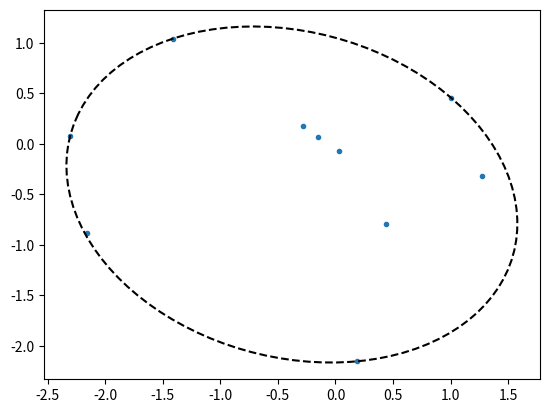

Generate this figure with matplotlib:
import numpy as np
from matplotlib import pyplot as plt


####################
# helper functions #
####################

def sample_ellipse(ellipse, num_pts, endpoint=True):
    """
    Uniformly sample points on an ellipse.

    Arguments:
        ellipse: a tuple (c, a, b, t), where c = (x, y) is the center, a and
            b are the major and minor radii, and t is the rotation angle.
        num_pts: number of points to sample.
        endpoint: boolean. If True, repeat first point at the end (used for
            plotting).

    Returns:
        x: an array of shape (num_pts, 2) containing the sampled points as row
            vectors.
    """

    # extract ellipse parameters
    c, a, b, t = ellipse

    # rotation matrix
    rot_mat = np.array([[np.cos(t), -np.sin(t)],
                        [np.sin(t), np.cos(t)]])

    # array of angles uniformly chosen between 0 and 2 * pi
    theta = np.linspace(0, 2 * np.pi, num_pts, endpoint=endpoint)

    # points on an ellipse with axis a, b before rotation and shift
    z = np.column_stack((a * np.cos(theta), b * np.sin(theta)))

    # rotate points by angle t and shift to center c
    x = rot_mat.dot(z.T).T + c

    return x


def plot_ellipse(ellipse, num_pts=100, str='-'):
    """
    Plot ellipse.

    Arguments:
        ellipse: a tuple (c, a, b, t), where c = (x, y) is the center, a and
            b are the major and minor radii, and t is the rotation angle.
        num_pts: number of points to sample the ellipse and plot.
        str: plot string to be passed to plot function.
    """

    # if ellipse is empty, do nothing
    if ellipse is None:
        return

    # sample points on ellipse
    x = sample_ellipse(ellipse, num_pts)

    # plot ellipse
    plt.plot(x[:, 0], x[:, 1], str)


def center_form_to_geometric(F, c):
    """
    Convert ellipse represented in center form:
        (x - c)^T * F * (x - c) = 1
    to geometrical representation, i.e. center, major-axis, minor-axis, and
    rotation angle.

    Arguments:
        F: array of shape (2,2), the matrix in the ellipse representation.
        c: array of length 2, the ellipse center.

    Returns:
        a tuple (c, a, b, t), where c = (x, y) is the center, a and
            b are the major and minor radii, and t is the rotation angle.
    """

    # extract a, b, and t from F by finding eigenvalues and eigenvectors
    w, V = np.linalg.eigh(F)

    # the eigenvalues are 1/a**2 and 1/b**2
    # the eigenvectors form the rotation matrix with angle t

    # if one the eigenvalues is not positive, the ellipse is degenerate
    if w[0] <= 0 or w[1] <= 0:
        return None

    # we assume without loss of generality 0 < t < pi.
    # V[1, 0] = sin(t), therefore it must be non-negative:
    if V[1, 0] < 0:
        V[:, 0] = -V[:, 0]

    # find t
    t = np.arccos(V[0, 0])  # V[0, 0] = cos(t)

    return c, 1 / np.sqrt(w[0]), 1 / np.sqrt(w[1]), t


def is_in_ellipse(point, ellipse):
    """
    Check if a point is contained in an ellipse.

    Arguments:
        point: array of length 2 representing a point in R2.
        ellipse: a tuple (c, a, b, t), where c = (x, y) is the center, a and
            b are the major and minor radii, and t is the rotation angle.

    Returns:
        bool: True if point is in ellipse, False otherwise.
    """

    # if ellipse is empty, return False
    if ellipse is None:
        return False

    # extract ellipse parameters
    c, a, b, t = ellipse

    # shift point by center of ellipse
    v = point - c

    # rotation matrix, by angle t
    rot_mat = np.array([[np.cos(t), np.sin(t)],
                        [-np.sin(t), np.cos(t)]])

    # matrix F parametrizing ellipse in center form:
    # (x - c)^T * F * (x - c) = 1
    F = rot_mat.T.dot(
        np.diag(1 / np.array([a, b], dtype=float) ** 2)).dot(rot_mat)

    return v.T.dot(F.dot(v)) <= 1


##########################################################
# primitive functions used by Welzl recursion base cases #
##########################################################

def ellipse_from_boundary5(S):
    """
    Compute the unique ellipse that passes through 5 boundary points.

    Arguments:
        S: an array of shape (5,2) containing points in R2 as row
            vectors, which are on the boundary of the desired ellipse.

    Returns:
        an ellipse given by a tuple (c, a, b, t), where c = (x, y) is the
            center, a and b are the major and minor radii, and t is the
            rotation angle.
    """

    # find parameters of ellipse given in the form
    # s0 * x ** 2 + s1 * y ** 2 + 2 * s2 * x * y + s3 * x + s4 * y + 1 = 0.

    # build linear system of equations:
    x = S[:, 0]
    y = S[:, 1]
    A = np.column_stack((x ** 2, y ** 2, 2 * x * y, x, y))

    # if A is close to singular, then at least 3 points are colinear, in which
    # case an ellipse is not unique, then we give up on this ellipse
    if np.linalg.cond(A) >= 1 / np.finfo(float).eps:
        return None

    # solve system of equations
    sol = np.linalg.solve(A, -np.ones(S.shape[0]))

    # find ellipse center
    c = np.linalg.solve(-2 * np.array([[sol[0], sol[2]],
                                       [sol[2], sol[1]]]), sol[3:5])

    # solve for the matrix F (ellipse representation in center form)
    A = np.vstack([np.hstack([np.eye(3),
                              -np.array([[sol[0], sol[2], sol[1]]]).T]),
                   np.array([c[0] ** 2, 2 * c[0] * c[1], c[1] ** 2, -1])])
    s = np.linalg.solve(A, np.array([0, 0, 0, 1]))
    F = np.array([[s[0], s[1]], [s[1], s[2]]])

    return center_form_to_geometric(F, c)


def ellipse_from_boundary4(S):
    """
    Compute the smallest ellipse that passes through 4 boundary points,
    based on the algorithm by:
    B. W. Silverman and D. M. Titterington, "Minimum covering ellipses,"
    SIAM Journal on Scientific and Statistical Computing 1, no. 4 (1980):
    401-409.

    Arguments:
        S: an array of shape (4,2) containing points in R2 as row
            vectors, which are on the boundary of the desired ellipse.

    Returns:
        an ellipse given by a tuple (c, a, b, t), where c = (x, y) is the
            center, a and b are the major and minor radii, and t is the
            rotation angle. This ellipse is the ellipse with the smallest
            area that passes through the 4 points.
    """

    # sort coordinates in clockwise order
    Sc = S - np.mean(S, axis=0)
    angles = np.arctan2(Sc[:, 1], Sc[:, 0])
    S = S[np.argsort(-angles), :]

    # find intersection point of diagonals
    A = np.column_stack([S[2, :] - S[0, :], S[1, :] - S[3, :]])
    b = S[1, :] - S[0, :]
    s = np.linalg.solve(A, b)
    diag_intersect = S[0, :] + s[0] * (S[2, :] - S[0, :])

    # shift to origin
    S = S - diag_intersect

    # rotate so one diagonal is parallel to x-axis
    AC = S[2, :] - S[0, :]
    theta = np.arctan2(AC[1], AC[0])
    rot_mat = np.array([[np.cos(theta), np.sin(theta)],
                        [-np.sin(theta), np.cos(theta)]])
    S = rot_mat.dot(S.T).T

    # shear parallel to x-axis to make diagonals perpendicular
    m = (S[1, 0] - S[3, 0]) / (S[3, 1] - S[1, 1])
    shear_mat = np.array([[1, m], [0, 1]], dtype=float)
    S = shear_mat.dot(S.T).T

    # make the quadrilateral cyclic (i.e. all vertices lie on a circle)
    b = np.linalg.norm(S, axis=1)
    d = b[1] * b[3] / (b[2] * b[0])
    stretch_mat = np.diag(np.array([d ** .25, d ** -.25], dtype=float))
    S = stretch_mat.dot(S.T).T

    # compute optimal swing angle by solving cubic equation
    a = np.linalg.norm(S, axis=1)
    coeff = np.zeros(4)
    coeff[0] = -4 * a[1] ** 2 * a[2] * a[0]
    coeff[1] = -4 * a[1] * (a[2] - a[0]) * (a[1] ** 2 - a[2] * a[0])
    coeff[2] = 3 * a[1] ** 2 * (a[1] ** 2 + a[2] ** 2)\
        - 8 * a[1] ** 2 * a[2] * a[0] + 3 * (a[1] ** 2 + a[2] ** 2) * a[0] ** 2
    coeff[3] = coeff[1] / 2.
    rts = np.roots(coeff)
    # take the unique root in the interval (-1, 1)
    rts = rts[(-1 < rts) & (rts < 1)]
    theta = np.arcsin(np.real(rts[0]))

    # apply transformation D_theta
    D_mat = np.array([[np.cos(theta) ** -.5,
                       np.sin(theta) * np.cos(theta) ** -.5],
                      [0, np.cos(theta) ** .5]])
    S = D_mat.dot(S.T).T

    # find enclosing circle
    boundary = S[:-1, :]    # only 3 points are needed
    A = np.vstack([-2 * boundary.T, np.ones(boundary.shape[0])]).T
    b = -np.sum(boundary ** 2, axis=1)
    s = np.linalg.solve(A, b)

    # circle parameters (center and radius)
    circle_c = s[:2]
    circle_r = np.sqrt(np.sum(circle_c ** 2) - s[2])

    # total affine transform that was applied
    T_mat = D_mat.dot(stretch_mat).dot(shear_mat).dot(rot_mat)

    # find original ellipse parameters (in center form)
    ellipse_c = np.linalg.solve(T_mat, circle_c) + diag_intersect
    ellipse_F = T_mat.T.dot(T_mat) / circle_r ** 2

    return center_form_to_geometric(ellipse_F, ellipse_c)


def ellipse_from_boundary3(S):
    """
    Compute the smallest ellipse that passes through 3 boundary points.

    Arguments:
        S: an array of shape (3,2) containing points in R2 as row
            vectors, which are on the boundary of the desired ellipse.

    Returns:
        an ellipse given by a tuple (c, a, b, t), where c = (x, y) is the
            center, a and b are the major and minor radii, and t is the
            rotation angle. This ellipse is the ellipse with the smallest
            area that passes through the 3 points.
    """

    # centroid
    c = np.mean(S, axis=0)

    # shift points
    Sc = S - c

    # ellipse matrix (center form)
    F = 1.5 * np.linalg.inv(Sc.T.dot(Sc))

    return center_form_to_geometric(F, c)


##################
# main functions #
##################

def welzl(interior, boundary=np.zeros((0, 2))):
    """
    Find the smallest ellipse containing a set of points in the interior and
    another set of points on its boundary. To find the smallest ellipse
    containing a set of points without giben boundary points, the function can
    be called with the second argument empty (default usage).

    Arguments:
        interior: an array containing points in R2 as row vectors, representing
            points to be contained in the desired ellipse.
        boundary: an array containing points in R2 as row vectors, representing
            points to be on the boundary of the desired ellipse.

    Returns:
        an ellipse given by a tuple (c, a, b, t), where c = (x, y) is the
            center, a and b are the major and minor radii, and t is the
            rotation angle.
    """

    # stopping condition: stop either if interior is empty or if there are 5
    # points on the boundary, in which case a unique ellipse is determined.
    if interior.shape[0] == 0 or boundary.shape[0] >= 5:

        # if boundary has only 2 points, ellipse is degenerate
        if boundary.shape[0] <= 2:
            return None

        # call primitive functions to compute smallest ellipse going through
        # 3, 4, or 5 points.
        elif boundary.shape[0] == 3:
            return ellipse_from_boundary3(boundary)
        elif boundary.shape[0] == 4:
            return ellipse_from_boundary4(boundary)
        else:
            return ellipse_from_boundary5(boundary)

    # choose a random point in the interior set
    i = np.random.randint(interior.shape[0])
    p = interior[i, :]

    # remove point from interior set
    interior_wo_p = np.delete(interior, i, 0)

    # recursively call the function to find the smallest ellipse containing
    # the interior points without p
    ellipse = welzl(interior_wo_p, boundary)

    # if p is in this ellipse, then this ellipse is also the smallest ellipse
    # containing interior
    if is_in_ellipse(p, ellipse):
        return ellipse

    # if not, then p must be on the boundary of the smallest ellipse
    else:
        return welzl(interior_wo_p, np.vstack([boundary, p]))


def main():

    plt.figure()

    # generate random points in R2
    points = np.random.randn(10, 2)
    plt.plot(points[:, 0], points[:, 1], '.')

    # find enclosing ellipse
    enclosing_ellipse = welzl(points)

    # plot resulting ellipse
    plot_ellipse(enclosing_ellipse, str='k--')

    plt.show()


if __name__ == "__main__":
    main()
